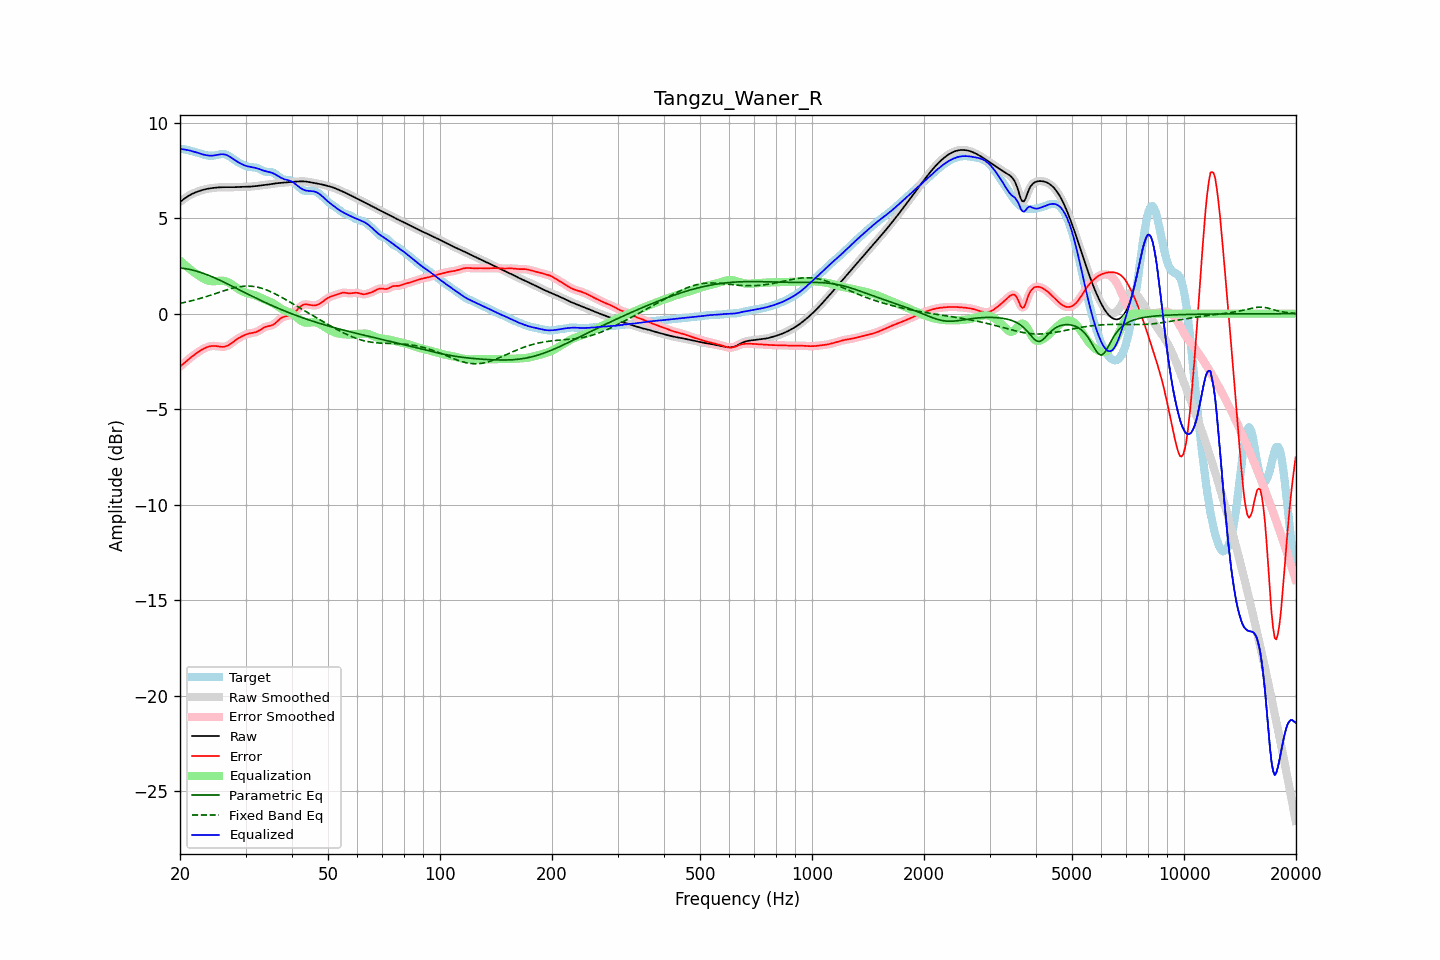

Source data for this figure (header and first rows):
frequency, raw, error, smoothed, error_smoothed, equalization, parametric_eq, fixed_band_eq, equalized_raw, equalized_smoothed, target
20.00, 5.85, -2.78, 5.85, -2.77, 2.78, 2.39, 0.54, 8.63, 8.63, 8.62
20.20, 5.91, -2.70, 5.91, -2.70, 2.70, 2.38, 0.56, 8.62, 8.62, 8.62
20.40, 5.98, -2.63, 5.98, -2.63, 2.63, 2.37, 0.57, 8.60, 8.61, 8.61
20.61, 6.04, -2.56, 6.04, -2.56, 2.55, 2.36, 0.59, 8.59, 8.59, 8.60
20.81, 6.10, -2.49, 6.10, -2.49, 2.48, 2.35, 0.61, 8.58, 8.58, 8.58
21.02, 6.15, -2.41, 6.15, -2.41, 2.41, 2.33, 0.63, 8.56, 8.56, 8.56
21.23, 6.20, -2.34, 6.20, -2.34, 2.34, 2.32, 0.65, 8.54, 8.54, 8.54
21.44, 6.25, -2.27, 6.25, -2.27, 2.28, 2.30, 0.67, 8.52, 8.52, 8.52
21.66, 6.29, -2.21, 6.29, -2.21, 2.21, 2.28, 0.69, 8.50, 8.50, 8.50
21.87, 6.33, -2.15, 6.33, -2.15, 2.14, 2.26, 0.72, 8.47, 8.47, 8.47
22.09, 6.36, -2.09, 6.36, -2.09, 2.08, 2.23, 0.74, 8.45, 8.45, 8.45
22.31, 6.39, -2.03, 6.39, -2.03, 2.02, 2.21, 0.76, 8.42, 8.42, 8.42
22.54, 6.42, -1.97, 6.42, -1.97, 1.97, 2.18, 0.79, 8.39, 8.39, 8.39
22.76, 6.45, -1.92, 6.45, -1.92, 1.92, 2.15, 0.81, 8.37, 8.37, 8.37
22.99, 6.47, -1.87, 6.47, -1.87, 1.87, 2.13, 0.84, 8.34, 8.34, 8.34
23.22, 6.50, -1.82, 6.50, -1.82, 1.82, 2.10, 0.86, 8.32, 8.32, 8.32
23.45, 6.52, -1.78, 6.52, -1.78, 1.78, 2.07, 0.89, 8.30, 8.30, 8.30
23.69, 6.54, -1.75, 6.54, -1.75, 1.75, 2.03, 0.91, 8.29, 8.29, 8.28
23.92, 6.55, -1.72, 6.55, -1.72, 1.72, 2.00, 0.94, 8.28, 8.28, 8.27
24.16, 6.56, -1.70, 6.56, -1.70, 1.71, 1.97, 0.97, 8.27, 8.27, 8.27
24.40, 6.58, -1.69, 6.58, -1.69, 1.70, 1.93, 1.00, 8.27, 8.27, 8.27
24.65, 6.59, -1.69, 6.59, -1.69, 1.70, 1.90, 1.02, 8.28, 8.28, 8.27
24.89, 6.60, -1.69, 6.60, -1.69, 1.70, 1.86, 1.05, 8.30, 8.30, 8.29
25.14, 6.60, -1.70, 6.60, -1.70, 1.71, 1.82, 1.08, 8.31, 8.31, 8.31
25.39, 6.61, -1.72, 6.61, -1.72, 1.72, 1.78, 1.11, 8.33, 8.33, 8.33
25.65, 6.62, -1.73, 6.62, -1.73, 1.72, 1.74, 1.14, 8.34, 8.34, 8.34
25.91, 6.62, -1.74, 6.62, -1.74, 1.73, 1.70, 1.16, 8.35, 8.35, 8.36
26.16, 6.62, -1.74, 6.62, -1.73, 1.72, 1.66, 1.19, 8.34, 8.34, 8.36
26.43, 6.62, -1.72, 6.62, -1.72, 1.71, 1.62, 1.22, 8.33, 8.33, 8.34
26.69, 6.62, -1.69, 6.62, -1.69, 1.68, 1.58, 1.24, 8.30, 8.30, 8.31
26.96, 6.62, -1.65, 6.62, -1.65, 1.64, 1.54, 1.27, 8.26, 8.26, 8.27
27.23, 6.62, -1.60, 6.62, -1.60, 1.60, 1.50, 1.29, 8.22, 8.22, 8.22
27.50, 6.62, -1.54, 6.62, -1.54, 1.54, 1.46, 1.32, 8.16, 8.16, 8.16
27.77, 6.62, -1.48, 6.62, -1.48, 1.49, 1.42, 1.34, 8.11, 8.11, 8.10
28.05, 6.62, -1.42, 6.62, -1.42, 1.43, 1.37, 1.36, 8.05, 8.05, 8.04
28.33, 6.63, -1.36, 6.63, -1.36, 1.37, 1.33, 1.38, 7.99, 7.99, 7.99
28.62, 6.63, -1.31, 6.63, -1.31, 1.31, 1.29, 1.40, 7.94, 7.94, 7.94
28.90, 6.64, -1.25, 6.64, -1.25, 1.26, 1.25, 1.41, 7.89, 7.89, 7.89
29.19, 6.64, -1.21, 6.64, -1.21, 1.21, 1.20, 1.42, 7.85, 7.85, 7.85
29.48, 6.64, -1.16, 6.64, -1.16, 1.16, 1.16, 1.43, 7.81, 7.81, 7.81
29.78, 6.64, -1.13, 6.64, -1.13, 1.13, 1.12, 1.44, 7.77, 7.77, 7.77
30.08, 6.64, -1.09, 6.64, -1.09, 1.10, 1.08, 1.44, 7.74, 7.74, 7.73
30.38, 6.65, -1.06, 6.65, -1.06, 1.07, 1.03, 1.45, 7.72, 7.72, 7.71
30.68, 6.65, -1.04, 6.65, -1.04, 1.05, 0.99, 1.44, 7.70, 7.70, 7.69
30.99, 6.65, -1.02, 6.65, -1.02, 1.03, 0.95, 1.44, 7.68, 7.68, 7.68
31.30, 6.66, -1.01, 6.66, -1.01, 1.01, 0.91, 1.43, 7.67, 7.67, 7.67
31.61, 6.67, -0.99, 6.67, -0.99, 0.98, 0.87, 1.42, 7.65, 7.65, 7.66
31.93, 6.68, -0.97, 6.68, -0.97, 0.95, 0.83, 1.41, 7.63, 7.63, 7.65
32.24, 6.69, -0.94, 6.69, -0.94, 0.92, 0.78, 1.39, 7.61, 7.61, 7.63
32.57, 6.70, -0.90, 6.70, -0.90, 0.88, 0.74, 1.37, 7.58, 7.58, 7.60
32.89, 6.71, -0.84, 6.71, -0.84, 0.84, 0.70, 1.35, 7.55, 7.55, 7.55
33.22, 6.72, -0.79, 6.72, -0.79, 0.80, 0.66, 1.33, 7.52, 7.52, 7.51
33.55, 6.73, -0.74, 6.73, -0.74, 0.76, 0.62, 1.30, 7.49, 7.49, 7.47
33.89, 6.74, -0.70, 6.74, -0.70, 0.73, 0.59, 1.27, 7.46, 7.46, 7.44
34.23, 6.75, -0.67, 6.75, -0.67, 0.69, 0.55, 1.24, 7.44, 7.44, 7.42
34.57, 6.76, -0.65, 6.76, -0.65, 0.66, 0.51, 1.20, 7.42, 7.42, 7.42
34.92, 6.78, -0.64, 6.78, -0.64, 0.63, 0.47, 1.17, 7.40, 7.40, 7.42
35.27, 6.79, -0.61, 6.79, -0.61, 0.59, 0.43, 1.13, 7.38, 7.38, 7.40
35.62, 6.80, -0.58, 6.80, -0.57, 0.54, 0.39, 1.09, 7.35, 7.35, 7.38
35.97, 6.81, -0.52, 6.81, -0.52, 0.49, 0.36, 1.05, 7.31, 7.31, 7.33
... 635 more rows
